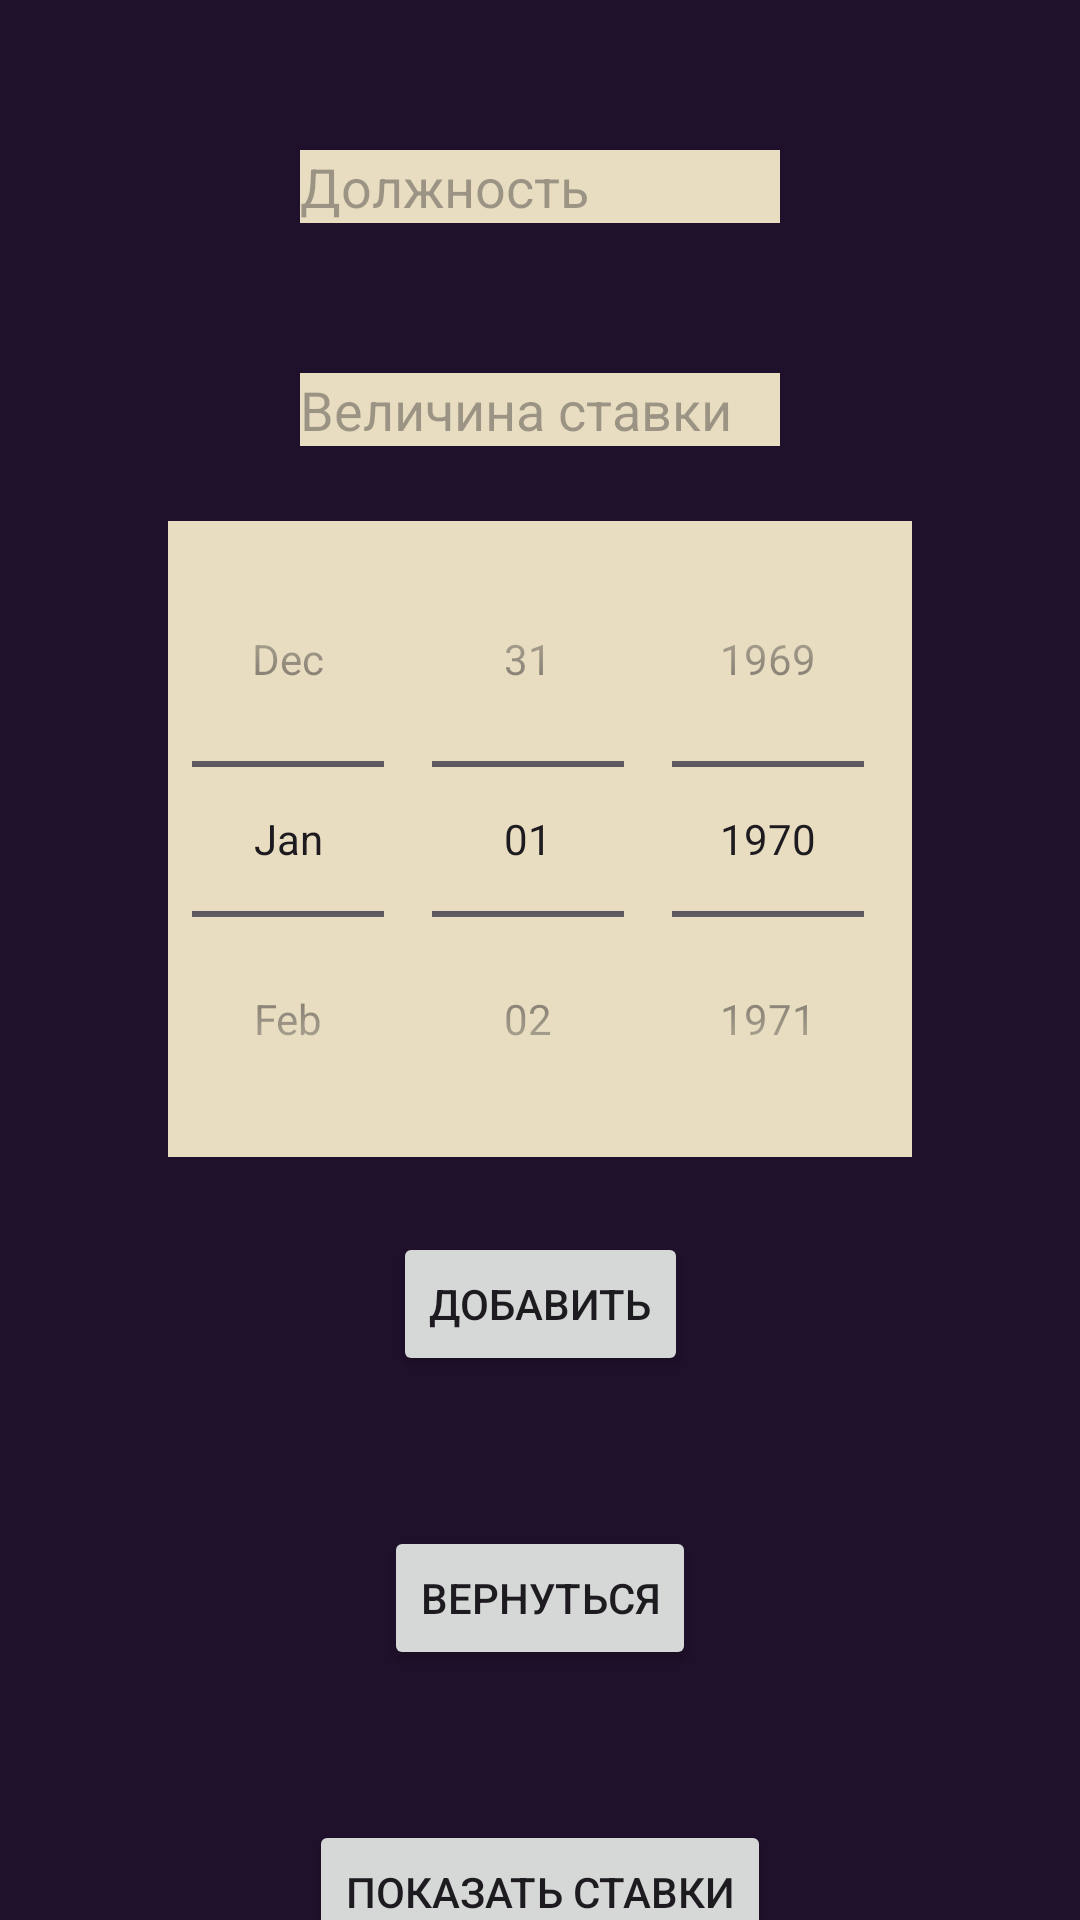

Reconstruct the res/layout file that produces this screen, plus the resources it refers to.
<!-- AndroidManifest.xml: application theme Theme.ProjectPractic -->
<!-- res/layout/stavka_page.xml -->
<?xml version="1.0" encoding="utf-8"?>
<androidx.constraintlayout.widget.ConstraintLayout
    xmlns:android="http://schemas.android.com/apk/res/android"
    xmlns:tools="http://schemas.android.com/tools"
    android:layout_width="match_parent"
    android:layout_height="match_parent"
    xmlns:app="http://schemas.android.com/apk/res-auto"
    android:background="#1f102b"
    android:orientation="vertical">

    <EditText
        android:id="@+id/stavkaName"
        android:hint="Должность"
        android:layout_marginHorizontal="100dp"
        app:layout_constraintTop_toTopOf="parent"
        app:layout_constraintLeft_toLeftOf="parent"
        android:layout_marginTop="50dp"
        android:background="@color/bezhev"
        android:layout_width="match_parent"
        android:layout_height="wrap_content"/>

    <EditText
        android:id="@+id/stavkaSum"
        android:hint="Величина ставки"
        android:inputType="number"
        android:layout_marginHorizontal="100dp"
        app:layout_constraintTop_toBottomOf="@id/stavkaName"
        app:layout_constraintLeft_toLeftOf="parent"
        android:layout_marginTop="50dp"
        android:background="@color/bezhev"
        android:layout_width="match_parent"
        android:layout_height="wrap_content"/>

    <DatePicker android:id="@+id/stavkaDate"
        android:layout_width="wrap_content"
        android:layout_height="wrap_content"
        android:datePickerMode="spinner"
        android:calendarViewShown="false"
        app:layout_constraintLeft_toLeftOf="parent"
        app:layout_constraintRight_toRightOf="parent"
        android:background="@color/bezhev"
        android:layout_marginTop="25dp"
        app:layout_constraintTop_toBottomOf="@id/stavkaSum" />

    <Button
        android:id="@+id/stavkaAddBut"
        android:layout_width="wrap_content"
        android:layout_height="wrap_content"
        android:text="Добавить"
        android:layout_marginTop="25dp"
        app:layout_constraintLeft_toLeftOf="parent"
        app:layout_constraintRight_toRightOf="parent"
        app:layout_constraintTop_toBottomOf="@id/stavkaDate"/>

    <Button
        android:id="@+id/stavkaBackBut"
        android:layout_width="wrap_content"
        android:layout_height="wrap_content"
        android:text="Вернуться"
        app:layout_constraintTop_toBottomOf="@id/stavkaAddBut"
        app:layout_constraintLeft_toLeftOf="parent"
        app:layout_constraintRight_toRightOf="parent"
        android:layout_marginTop="50dp"/>

    <Button
        android:id="@+id/stavkaCheckBut"
        android:layout_width="wrap_content"
        android:layout_height="wrap_content"
        android:text="Показать ставки"
        app:layout_constraintTop_toBottomOf="@id/stavkaBackBut"
        app:layout_constraintLeft_toLeftOf="parent"
        app:layout_constraintRight_toRightOf="parent"
        android:layout_marginTop="50dp"/>

</androidx.constraintlayout.widget.ConstraintLayout>
<!-- resources referenced by this layout -->
<resources>
  <color name="bezhev">#e8ddc1</color>
  <style name="Theme.ProjectPractic" parent="Base.Theme.ProjectPractic" />
  <style name="Base.Theme.ProjectPractic" parent="Theme.Material3.DayNight.NoActionBar">
          
          
      </style>
</resources>
